Run: headless pygame with SDL's dummy video driver; simulated clock (each Clock.tick advances the game by its frame time, no real sleeping); random seed 0; keys injected as events and as key.get_pressed() state; mouse plan: one left click at the window centre at the start of phase 2, then a move to the lower-right quarter at the start of phase 3.
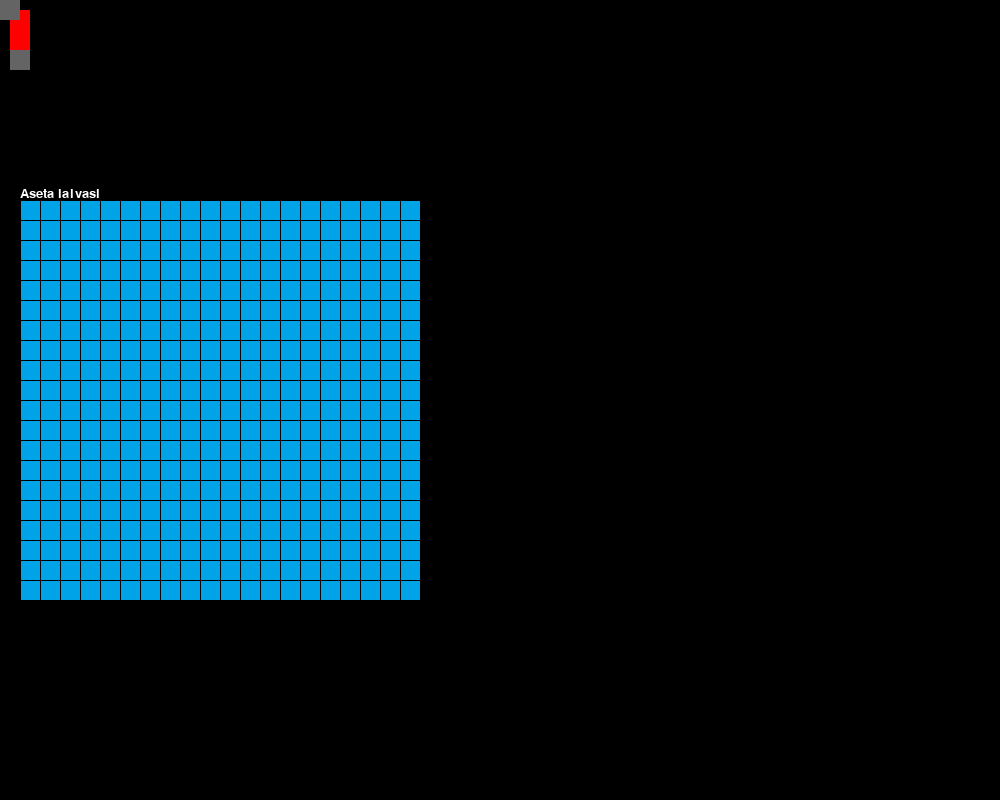
Frame 1 of 4 · flips 1–60 · no input
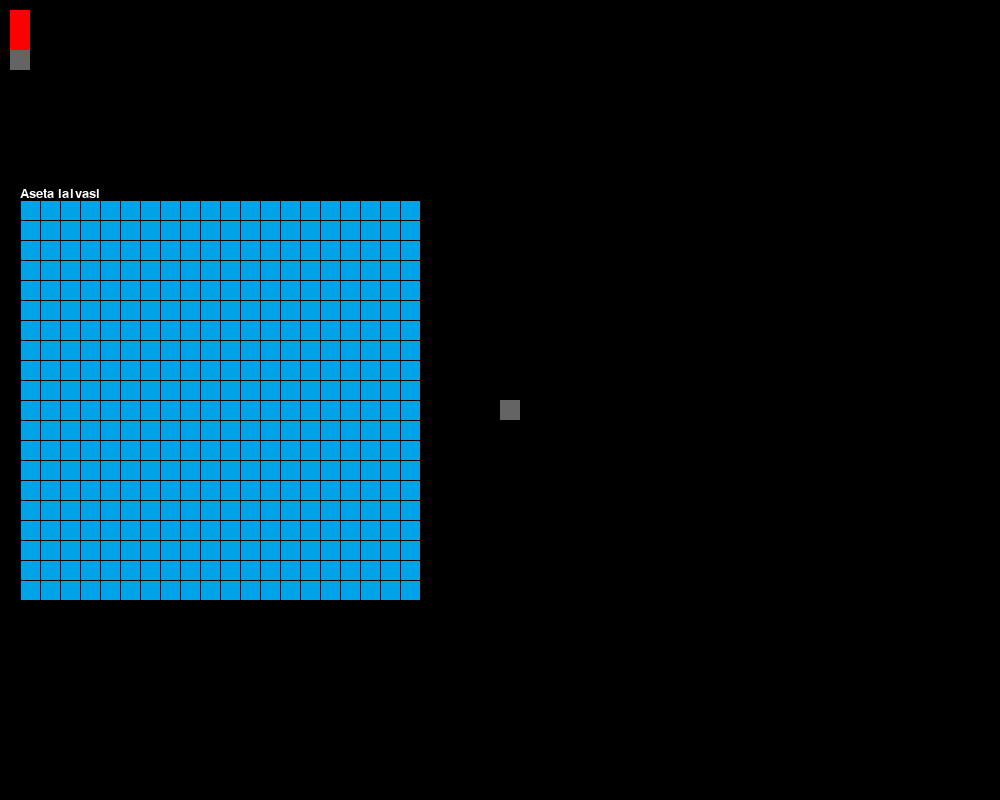
Frame 2 of 4 · flips 61–180 · clicked the window centre · tapped SPACE, RETURN · held RIGHT (→), D
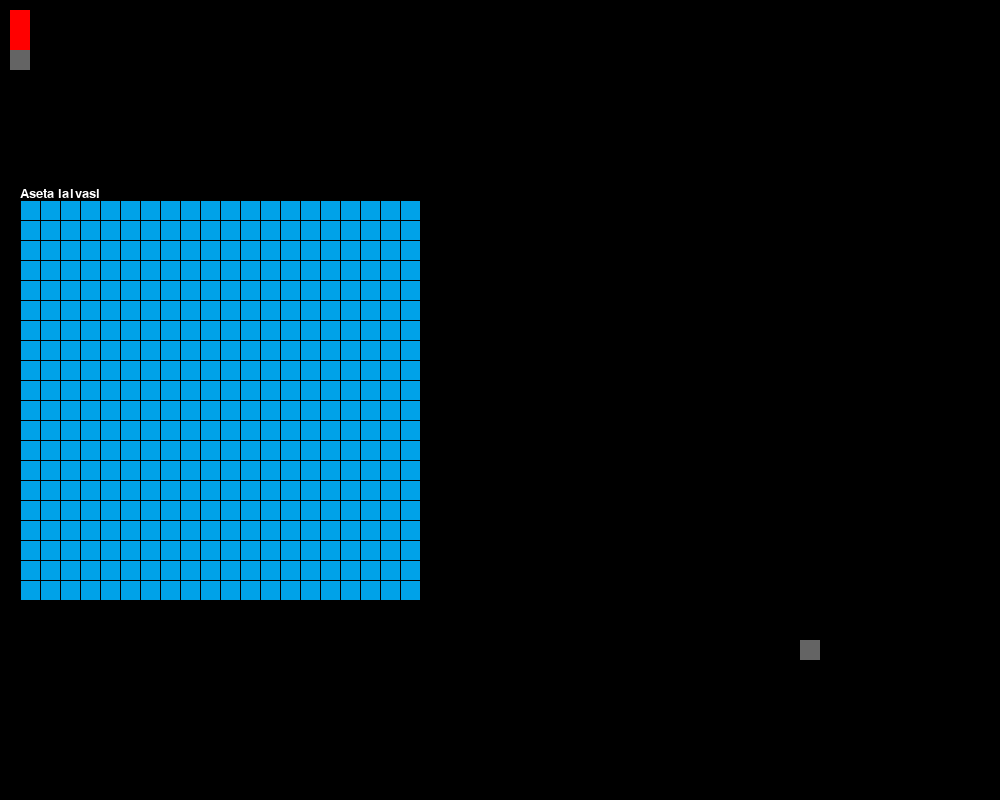
Frame 3 of 4 · flips 181–300 · moved the mouse to the lower-right quarter · held DOWN (↓), S
Frame 4 of 4 · flips 301–420 · held LEFT (←), A, UP (↑), W · screen unchanged from frame 3, image omitted

The pygame program that drew these frames:

import pygame
import random

OHI = -1
OSUMA = -2
TYHJA = 0

LAIVA_1 = 1
LAIVA_2 = 2
LAIVA_3 = 3

class Laiva():
    def __init__(self, nimi:str, pituus:int=1, ruutu_koko:tuple=(20,20), vari:tuple=(100,100,100)) -> None:
        self.nimi = nimi
        self.pituus = pituus
        self.vari = vari
        self.ruutu_koko = ruutu_koko

        self.vaaka = True
        self.koordinaatit = self.aseta(0,0)
        self.osumat = []
        self.tuhottu = False

    def resetoi(self) -> None:
        self.osumat = []
        self.tuhottu = False
        self.koordinaatit = self.aseta(0,0)

    def aseta(self, x:int, y:int, vaaka:bool = True) -> list:
        self.koordinaatit = []
        self.osumat = []
        if vaaka:
            for i in range(self.pituus):
                self.koordinaatit.append((x + i, y))
            self.vaaka = True
        else:
            for i in range(self.pituus):
                self.koordinaatit.append((x, y + i))
            self.vaaka = False
        return self.koordinaatit
    
    def osuma(self, x:int, y:int) -> bool:
        osuma = False
        if (x,y) in self.koordinaatit:
            if (x,y) not in self.osumat:
                self.osumat.append((x,y))
                osuma = True

        if len(self.osumat) == len(self.koordinaatit):
            self.tuhottu = True
        return osuma

    def piirra(self) -> pygame.Surface:
        if self.vaaka:
            laiva = pygame.Surface((self.ruutu_koko[0] * self.pituus, self.ruutu_koko[1]), pygame.SRCALPHA)
            for i in range(len(self.koordinaatit)):
                if self.koordinaatit[i] in self.osumat:
                    pygame.draw.rect(laiva,(255,0,0),(self.ruutu_koko[0] * i,0,self.ruutu_koko[0],self.ruutu_koko[1]))
                else:
                    pygame.draw.rect(laiva,self.vari,(self.ruutu_koko[0] * i,0,self.ruutu_koko[0],self.ruutu_koko[1]))
        else:
            laiva = pygame.Surface((self.ruutu_koko[0], self.ruutu_koko[1] * self.pituus), pygame.SRCALPHA)
            for i in range(len(self.koordinaatit)):
                if self.koordinaatit[i] in self.osumat:
                    pygame.draw.rect(laiva,(255,0,0),(0, self.ruutu_koko[1] * i, self.ruutu_koko[0], self.ruutu_koko[1]))
                else:
                    pygame.draw.rect(laiva,self.vari,(0, self.ruutu_koko[1] * i,self.ruutu_koko[0],self.ruutu_koko[1]))
        #laiva.fill(self.vari)
        return laiva

def peli():
    pygame.init()

    # Kello
    kello = pygame.time.Clock()

    # Näytön asetukset
    naytto = pygame.display.set_mode((1000, 800))
    pygame.display.set_caption("Laivanupotus")

    # Käytössä olevat laivat
    #laivat = [LAIVA_1,LAIVA_1,LAIVA_1,LAIVA_1,LAIVA_1,LAIVA_2,LAIVA_2,LAIVA_2,LAIVA_3,LAIVA_3]

    #DEBUG
    laiva = Laiva("nimi1",3)
    print(laiva.aseta(0,0,True))
    print(laiva.aseta(0,0,False))
    #laiva.vaaka = True
    laiva.osuma(0,1)
    laiva.osuma(1,0)
    print(laiva.osumat)
    print(laiva.tuhottu)
    laiva.osuma(0,0)
    laiva.osuma(2,0)
    #laiva.osuma(0,2)
    print(laiva.osumat)
    print(laiva.tuhottu)
    # laiva = Laiva("nimi2",2)
    # print(laiva.aseta(0,0,True))
    # print(laiva.aseta(0,0,False))

    def luo_laivoja(maara, nimi, pituus, ruutu_koko, vari):
        laivat = []
        for i in range(maara):
            laivat.append(Laiva(f"{nimi}{i+1}", pituus, ruutu_koko, vari))
        return laivat
    p_laivat = luo_laivoja(5, "TosiPieni", LAIVA_1, (20,20), (100,100,100))
    p_laivat.extend(luo_laivoja(3, "Pieni", LAIVA_2, (20,20), (100,100,100)))
    p_laivat.extend(luo_laivoja(2, "keski", LAIVA_3, (20,20), (100,100,100)))

    v_laivat = luo_laivoja(5, "TosiPieni", LAIVA_1, (20,20), (100,100,100))
    v_laivat.extend(luo_laivoja(3, "Pieni", LAIVA_2, (20,20), (100,100,100)))
    v_laivat.extend(luo_laivoja(2, "keski", LAIVA_3, (20,20), (100,100,100)))
    print(v_laivat)
    
    #DEBUG LOPPU

    # Laivataulukot
    pelaajan_laivat = laivataulukon_alustus(20,20)
    vastustajan_laivat = laivataulukon_alustus(20,20)

    # Laivojen asettelu
    #aseta_laivat_satunnainen(pelaajan_laivat, laivat)
    aseta_laivat_satunnainen(vastustajan_laivat, v_laivat)
    print(vastustajan_laivat)

    # Pelialueiden asetukset
    marginaali = 20
    pelialue_koko = (400,400)
    pelialue_vari = (0,162,232)

    # Pelaajan manuaalisen laivojen asettelun asetuksia 
    asetustila = True
    asetus_laiva_index = 0
    asetus_asento_vaaka = True

    # Muita peliasetuksia
    vastustajan_vuoro = False
    voitto = False
    havio = False

    # Ajastimia
    hidasta_vastustaja = 0

    # Pelisilmukka alkaa
    while True:
        # Näytön tyhjennys
        naytto.fill((0, 0, 0))

        # DEBUG
        naytto.blit(laiva.piirra(),(10,10))
        # DEBUG LOPPU


        # Hiiren koordinaatit
        hiiri_x, hiiri_y = pygame.mouse.get_pos()

        fontti = pygame.font.SysFont("Arial",20)

        pelaajan_kentta = piirra_pelialue(pelaajan_laivat, p_laivat, pelialue_koko, pelialue_vari)
        pelaajan_kentta = naytto.blit(pelaajan_kentta, (marginaali, naytto.get_height() / 2 - pelaajan_kentta.get_height() / 2))
        
        if asetustila == True:
            teksti_pelaaja = fontti.render("Aseta laivasi", True, (255,255,255))
            naytto.blit(teksti_pelaaja,(marginaali, naytto.get_height() / 2 - pelialue_koko[1] / 2 - teksti_pelaaja.get_height()))

            #naytto.blit(piirra_laiva(laivat[asetus_laiva_index], (20,20), asetus_asento_vaaka), (hiiri_x, hiiri_y))
            p_laivat[asetus_laiva_index].vaaka = asetus_asento_vaaka
            naytto.blit(p_laivat[asetus_laiva_index].piirra(),(hiiri_x, hiiri_y))
        else:
            if voitto or havio:
                fontti_voitto = pygame.font.SysFont("Arial",40)
                if voitto:
                    teksti_tietoja = fontti_voitto.render("Voitto!!!", True, (34,176,70))
                    naytto.blit(teksti_tietoja, (naytto.get_width() / 2 - teksti_tietoja.get_width() / 2, naytto.get_height() - 150))
                if havio:
                    teksti_tietoja = fontti_voitto.render("Häviö!!!", True, (255,0,0))
                    naytto.blit(teksti_tietoja, (naytto.get_width() / 2 - teksti_tietoja.get_width() / 2, naytto.get_height() - 150))
                painike_teksti = fontti.render("Uusi peli", True, (255,255,255))
                painike_uusi_peli = pygame.Surface((painike_teksti.get_width() + 20, painike_teksti.get_height() + 20), pygame.SRCALPHA)
                painike_uusi_peli.fill((100, 100, 100))
                painike_uusi_peli.blit(painike_teksti, (10, 10))
                painike_uusi_peli = naytto.blit(painike_uusi_peli, (naytto.get_width() / 2 - painike_uusi_peli.get_width() / 2, naytto.get_height() - 100))
            else:
                if vastustajan_vuoro:
                    teksti_tietoja = fontti.render("Vastustajan vuoro...",True,(255,255,255))
                else:
                    teksti_tietoja = fontti.render("Pelaajan vuoro...",True,(255,255,255))
                naytto.blit(teksti_tietoja, (naytto.get_width() / 2 - teksti_tietoja.get_width() / 2, naytto.get_height() - 150))

            teksti_pelaaja = fontti.render("Pelaajan laivat", True, (255,255,255))
            naytto.blit(teksti_pelaaja, (marginaali, naytto.get_height() / 2 - pelialue_koko[1] / 2 - teksti_pelaaja.get_height()))

            vastustajan_kentta = piirra_pelialue(vastustajan_laivat, v_laivat, pelialue_koko, pelialue_vari, True)
            vastustajan_kentta = naytto.blit(vastustajan_kentta, (naytto.get_width() - vastustajan_kentta.get_width() - marginaali, naytto.get_height() / 2 - vastustajan_kentta.get_height() / 2))

            teksti_vastustaja = fontti.render("Vastustajan laivat", True, (255,255,255))
            naytto.blit(teksti_vastustaja, (naytto.get_width() - teksti_vastustaja.get_width() - marginaali, naytto.get_height() / 2 - pelialue_koko[1] / 2 - teksti_pelaaja.get_height()))

        # Tapahtumien käsittely
        for tapahtuma in pygame.event.get():

            # Ikkunan yläkulman X painike
            if tapahtuma.type == pygame.QUIT:   
                exit()

            # Hiiren vasen klikkaus
            if tapahtuma.type == pygame.MOUSEBUTTONDOWN and pygame.mouse.get_pressed(3)[0] == True:
                if voitto or havio:
                    if painike_uusi_peli.collidepoint(tapahtuma.pos):
                        print("uusi peli")
                        asetustila = True
                        asetus_laiva_index = 0
                        asetus_asento_vaaka = True

                        vastustajan_vuoro = False
                        voitto = False
                        havio = False

                        for laiva in p_laivat:
                            laiva.resetoi()
                        for laiva in v_laivat:
                            laiva.resetoi()

                        pelaajan_laivat = laivataulukon_alustus(20,20)
                        vastustajan_laivat = laivataulukon_alustus(20,20)
                        aseta_laivat_satunnainen(vastustajan_laivat, v_laivat)
                        break

                # Hiirtä klikattu pelaajan alueen päällä
                if pelaajan_kentta.collidepoint(tapahtuma.pos):
                    pelaajan_kentta_x = hiiri_x - marginaali    # Lasketaan uusi hiiren x ja y niin, että pelaajan pelialueen yläkulma on 0,0
                    pelaajan_kentta_y = hiiri_y - (naytto.get_height() / 2 - pelialue_koko[1] / 2)
                    #print("pelaajan kenttä")
                    #print(f"x {pelaajan_kentta_x}, y {pelaajan_kentta_y}")
                    x = int(pelaajan_kentta_x / len(pelaajan_laivat[0]))
                    y = int(pelaajan_kentta_y / len(pelaajan_laivat))
                    print(f"pelaajan x: {x}, y: {y}")

                    if asetustila == True:
                        if aseta_laiva(pelaajan_laivat, p_laivat[asetus_laiva_index], x, y, asetus_asento_vaaka):
                            asetus_laiva_index += 1

                # Hiirtä klikattu vastustajan alueen päällä
                if vastustajan_vuoro == False and asetustila == False and voitto == False and havio == False:
                    if vastustajan_kentta.collidepoint(tapahtuma.pos):
                        vastustajan_kentta_x = hiiri_x - (naytto.get_width()-(marginaali + pelialue_koko[0]))   # Lasketaan uusi hiiren x ja y niin, 
                        vastustajan_kentta_y = hiiri_y - (naytto.get_height() / 2 - pelialue_koko[1] / 2)       # että vastustajan pelialueen yläkulma on 0,0
                        #print("vastustajan kenttä")
                        #print(f"x {vastustajan_kentta_x}, y {vastustajan_kentta_y}")
                        x = int(vastustajan_kentta_x / len(vastustajan_laivat[0]))
                        y = int(vastustajan_kentta_y / len(vastustajan_laivat))
                        vaihda_vuoro = True
                        print(f"vastustajan x: {x}, y: {y}")


                        if vastustajan_laivat[y][x] not in [OHI, OSUMA]: 
                            for laiva in v_laivat:
                                if vastustajan_laivat[y][x] == laiva.nimi:
                                    #vastustajan_laivat[y][x] = OSUMA
                                    if laiva.osuma(x,y):
                                        print("Osuma")
                                    else:
                                        print("Ei voi klikata tähän")
                                        vaihda_vuoro = False
                                    break
                            if tarkista_voitto(v_laivat):
                                print("voitto!!!")
                                voitto = True
                            # if vastustajan_laivat[y][x] in [LAIVA_1, LAIVA_2, LAIVA_3]:
                            #     vastustajan_laivat[y][x] = OSUMA
                            #     print("Osuma")
                            #     if tarkista_voitto(v_laivat):
                            #         print("voitto!!!")
                            #         voitto = True
                            if vastustajan_laivat[y][x] == TYHJA:
                                vastustajan_laivat[y][x] = OHI
                                print("Huti")
                            if vaihda_vuoro:
                                vastustajan_vuoro = True
                            hidasta_vastustaja = random.randint(10,50)
                        else:
                            print("Ei voi klikata tähän")

            if tapahtuma.type == pygame.MOUSEBUTTONDOWN and pygame.mouse.get_pressed(3)[2] == True:
                if asetus_asento_vaaka:
                    asetus_asento_vaaka = False
                else:
                    asetus_asento_vaaka = True 
                print(asetus_asento_vaaka)
            #if tapahtuma.type == pygame.MOUSEBUTTONUP:

        if vastustajan_vuoro and voitto == False and havio == False:
            if hidasta_vastustaja <= 0: 
                pelaajan_laivat = vastustaja_pelaa(pelaajan_laivat, p_laivat)
                if tarkista_voitto(p_laivat):
                    print("Häviö!!!")
                    havio = True
                print("vastustajan vuoro ohi")
                vastustajan_vuoro = False

        if asetus_laiva_index >= len(p_laivat):
            asetustila = False

        if hidasta_vastustaja > 0:
            hidasta_vastustaja -= 1
        # Päivitetään näyttö
        pygame.display.flip()

        # Seuraava frame
        kello.tick(60)

# Funktio, jolla alustetaan laivataulukko
def laivataulukon_alustus(ruutu_maara_y:int, ruutu_maara_x:int) -> list:
    ruudukko = []
    for i in range(ruutu_maara_y):
        rivi = []
        for j in range(ruutu_maara_x):
            rivi.append(TYHJA)
            #rivi.append(random.randint(-1,1))
        ruudukko.append(rivi)
    return ruudukko

# Funktio, jolla piirretään pelitilanne pelaajan ja vastustajan pelialueelle.
def piirra_pelialue(laivataulukko:list, laivat:list, pelialue_koko:tuple=(400, 400), pelialue_vari:tuple=(0, 162, 232), piirra_laivat:bool=True) -> pygame.Surface:
    # Luodaan pelialue
    pelialue = pygame.Surface(pelialue_koko, pygame.SRCALPHA)
    pelialue.fill(pelialue_vari)

    ruutu_maara_y = len(laivataulukko)
    ruutu_maara_x = len(laivataulukko[0])
    ruutu_korkeus = pelialue.get_height() / ruutu_maara_y
    ruutu_leveys = pelialue.get_width() / ruutu_maara_x

    # Piirra pelialueen ruudukko
    for i in range(ruutu_maara_y):
        viiva = pygame.draw.line(pelialue, (0,0,0), (0, i * ruutu_korkeus), (pelialue.get_width(), i * ruutu_korkeus))
    for i in range(ruutu_maara_x):
        viiva = pygame.draw.line(pelialue, (0,0,0), (i * ruutu_leveys, 0), (i * ruutu_leveys, pelialue.get_width()))
    
    # Piirretään pelialue laivataulukon mukaan
    piirretyt_laivat = []
    for i in range(ruutu_maara_y):
        for j in range(ruutu_maara_x):
            arvo = laivataulukko[i][j]
            if arvo == TYHJA:
                pass
            elif arvo == OHI:
                pygame.draw.rect(pelialue, (100,0,0), (j * ruutu_leveys, i * ruutu_korkeus, ruutu_korkeus, ruutu_leveys))
            elif arvo == OSUMA:
                pygame.draw.rect(pelialue, (226,138,0), (j * ruutu_leveys, i * ruutu_korkeus, ruutu_korkeus, ruutu_leveys))
            elif arvo not in piirretyt_laivat:
                if piirra_laivat:
                    for laiva in laivat:
                        if laiva.nimi == arvo:
                            #rint("piirra")
                            pelialue.blit(laiva.piirra(),(j * ruutu_leveys, i * ruutu_korkeus))
                            piirretyt_laivat.append(laiva.nimi)
                    # if arvo == LAIVA_1:
                    #     pelialue.blit(piirra_laiva(LAIVA_1, (ruutu_leveys, ruutu_korkeus), vain_yksi_ruutu=True),(j * ruutu_leveys, i * ruutu_korkeus))
                    # elif arvo == LAIVA_2:
                    #     pelialue.blit(piirra_laiva(LAIVA_2, (ruutu_leveys, ruutu_korkeus), vain_yksi_ruutu=True),(j * ruutu_leveys, i * ruutu_korkeus))
                    # elif arvo == LAIVA_3:
                    #     pelialue.blit(piirra_laiva(LAIVA_3, (ruutu_leveys, ruutu_korkeus), vain_yksi_ruutu=True),(j * ruutu_leveys, i * ruutu_korkeus))
            
    return pelialue

# Funktio, jonka avulla laivat piirretään pelialueelle, tai hiiren kursorin alle
# def piirra_laiva(laiva_koko:int, ruutu_koko:tuple, vaaka:bool = True, vain_yksi_ruutu:bool = False) -> pygame.Surface:
#     if vaaka:
#         x = ruutu_koko[0] * laiva_koko
#         if vain_yksi_ruutu:
#             x = ruutu_koko[0]
#         y = ruutu_koko[1]
#     else:
#         x = ruutu_koko[0]
#         y = ruutu_koko[1] * laiva_koko
#         if vain_yksi_ruutu:
#             y = ruutu_koko[1]

#     laiva = pygame.Surface((x, y), pygame.SRCALPHA)

#     if laiva_koko == LAIVA_1:
#         laiva.fill((0,100,0))
#     elif laiva_koko == LAIVA_2:
#         laiva.fill((255,242,0))
#     elif laiva_koko == LAIVA_3:
#         laiva.fill((255,128,255))
#     return laiva

# Funktio, jonka avulla pelaaja itse asettaa laivansa laivataulukkoon.
def aseta_laiva(laivataulukko:list, laiva:Laiva, x:int, y:int, vaaka:bool) -> bool:
    if tarkista_laivan_sopivuus(laivataulukko, x, y, laiva.pituus, vaaka):
        if vaaka:
            for j in range(laiva.pituus):
                laivataulukko[y][x + j] = laiva.nimi
            print("vaaka")
        else:
            for j in range(laiva.pituus):
                laivataulukko[y + j][x] = laiva.nimi
            print("pysty")
        laiva.aseta(x,y,vaaka)
        return True
    else:
        return False

# Funktio, jolla laivat lisätään laivataulukkoon satunnaisesti.
def aseta_laivat_satunnainen(laivataulukko:list, laivat:list) -> None:
    for i in range(len(laivat)):
        laiva:Laiva = laivat[i]
        while True:
            # Arvotaan x ja y koordinaatti
            y = random.randint(0, len(laivataulukko) -1)
            x = random.randint(0, len(laivataulukko[0]) -1)

            # Tarkistetaan onko paikka tyhjä ruudukossa
            if laivataulukko[y][x] == TYHJA:
                # Jos laiva on yhden ruudun kokoinen, se voidaan asettaa suoraan.
                if laiva.pituus == LAIVA_1:
                    laivataulukko[y][x] = laiva.nimi
                    laiva.aseta(x, y)
                    break
                # Jos laiva on pidempi kuin yksi ruutu, tarvitaan lisätarkistuksia
                else:
                    vaaka = random.choice((True,False))     # Arvotaan vaaka- tai pystysuunta
                    if tarkista_laivan_sopivuus(laivataulukko, x, y, laiva.pituus, vaaka):     # Tarkistetaan sopiiko laiva aiottuun kohtaan kokonaisuudessaan
                        # Asetetaan laiva joko vaaka tai pystysuuntaan ruudukkoon
                        if vaaka:
                            for j in range(laiva.pituus):
                                laivataulukko[y][x + j] = laiva.nimi
                        else:
                            for j in range(laiva.pituus):
                                laivataulukko[y + j][x] = laiva.nimi
                        laiva.aseta(x, y, vaaka)
                        break

# Funktio, jolla tarkistetaan sopiiko laiva aiottuun kohtaan ruudukkoa.
def tarkista_laivan_sopivuus(laivataulukko, x, y, laiva_koko, vaaka):
    sopii = True
    if vaaka == False: # Pystysuunta
        for i in range(laiva_koko):
            if y + i < len(laivataulukko):    # Tarkistetaan meneekö laiva yli ruudukosta 
                if laivataulukko[y + i][x] == TYHJA:    # Tarkistetaan onko laivan alla tyhjää. 
                    sopii = True
                else:
                    sopii = False                   # Jos löytyy huono kohta, lopetetaan tarkistus
                    break
            else:
                sopii = False
                break
    else: # Vaakasuunta
        for i in range(laiva_koko):
            if x + i < len(laivataulukko[0]):
                if laivataulukko[y][x + i] == TYHJA:
                    sopii = True
                else:
                    sopii = False
                    break
            else:
                sopii = False
                break
    return sopii


# Funktio, jolla tarkistetaan onko laivoja jäljellä
def tarkista_voitto(laivat:list) -> bool:
    for laiva in laivat:
        if laiva.tuhottu == False:
            return False
    return True
    # voitto = True
    # for i in range(len(laivataulukko)):
    #     if LAIVA_1 in laivataulukko[i]:
    #         voitto = False
    #     if LAIVA_2 in laivataulukko[i]:
    #         voitto = False
    #     if LAIVA_3 in laivataulukko[i]:
    #         voitto = False
    # return voitto

# Funktio, joka hoitaa vastustajan tekemiset
def vastustaja_pelaa(laivataulukko: list,laivat:list) -> None:
    while True:
        x = random.randint(0, len(laivataulukko[0]) - 1)
        y = random.randint(0, len(laivataulukko) - 1)
        if laivataulukko[y][x] not in [OHI, OSUMA, TYHJA]:
            for laiva in laivat:
                if laivataulukko[y][x] == laiva.nimi:
                    if laiva.osuma(x,y):
                        print("vastustaja osuma")
                        break
                        
        elif laivataulukko[y][x] in [TYHJA]:
            laivataulukko[y][x] = OHI
            print("vastustaja ohi")
            break
        #         print("vastustaja ohi")

    return laivataulukko
        # if laivataulukko[y][x] in [TYHJA, LAIVA_1, LAIVA_2, LAIVA_3]:
        #     if laivataulukko[y][x] in [LAIVA_1, LAIVA_2, LAIVA_3]:
        #         laivataulukko[y][x] = OSUMA
        #         print("vastustaja osuma")
        #     if laivataulukko[y][x] == TYHJA:
        #         laivataulukko[y][x] = OHI
        #         print("vastustaja ohi")
        #     return laivataulukko

if __name__ == "__main__":
    peli()
